Run: headless pygame with SDL's dummy video driver; simulated clock (each Clock.tick advances the game by its frame time, no real sleeping); random seed 0; keys injected as events and as key.get_pressed() state; no mouse input.
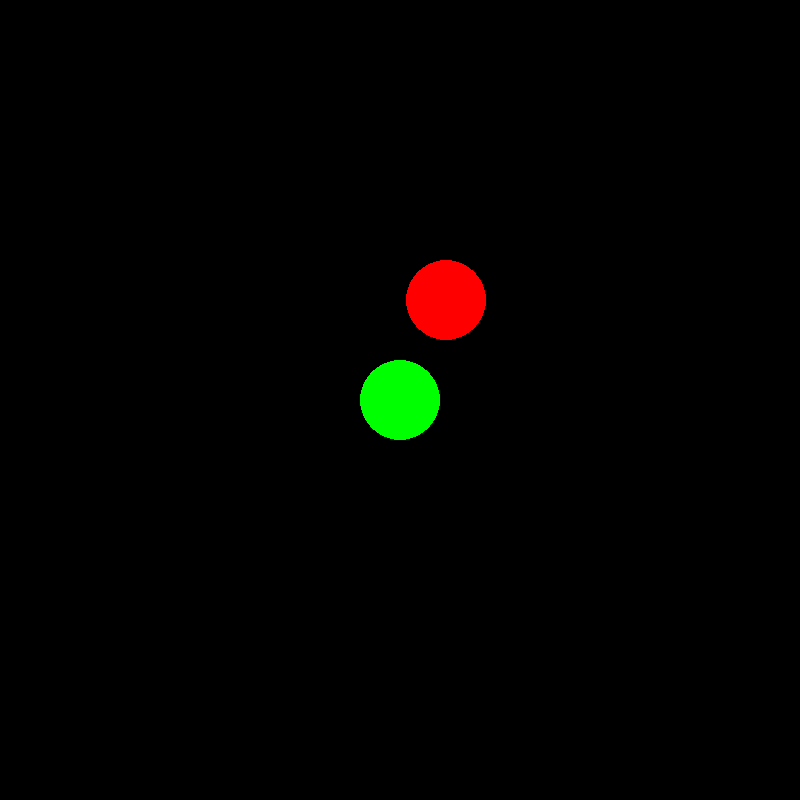
Frame 1 of 4 · flips 1–60 · no input
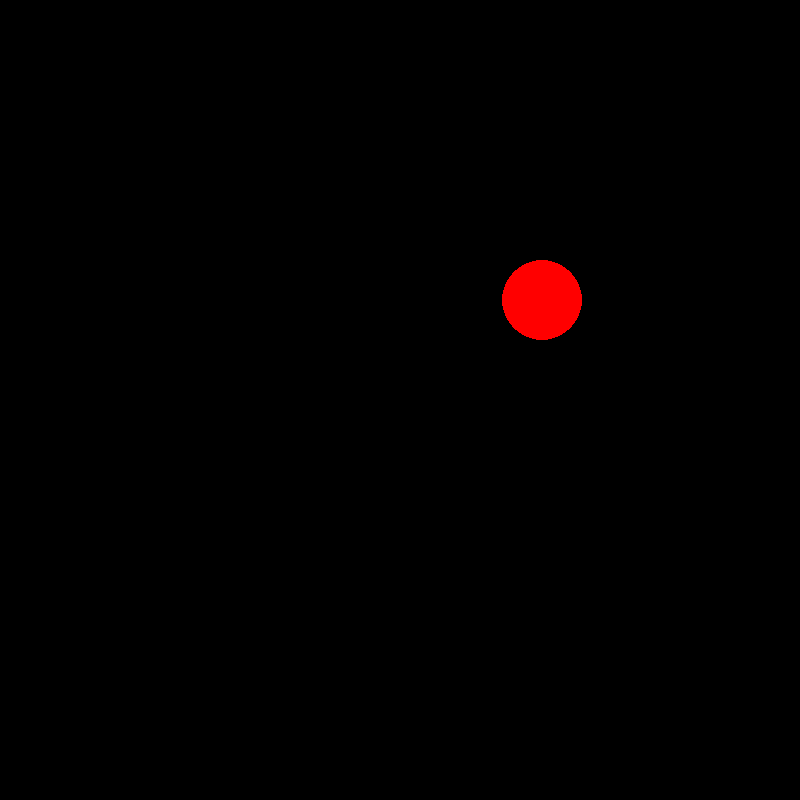
Frame 2 of 4 · flips 61–180 · tapped SPACE, RETURN · held RIGHT (→), D
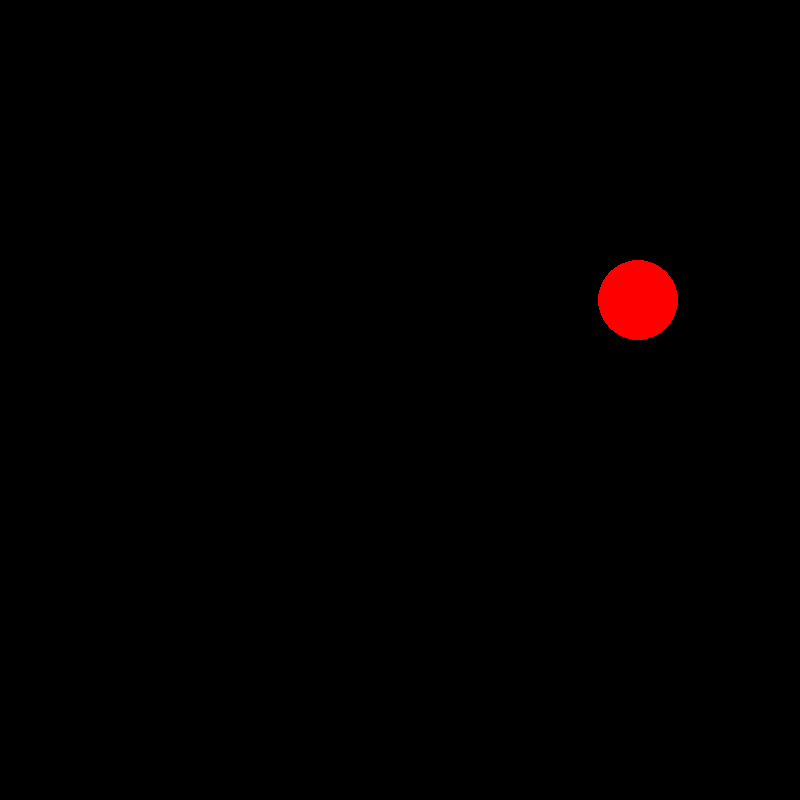
Frame 3 of 4 · flips 181–300 · held DOWN (↓), S
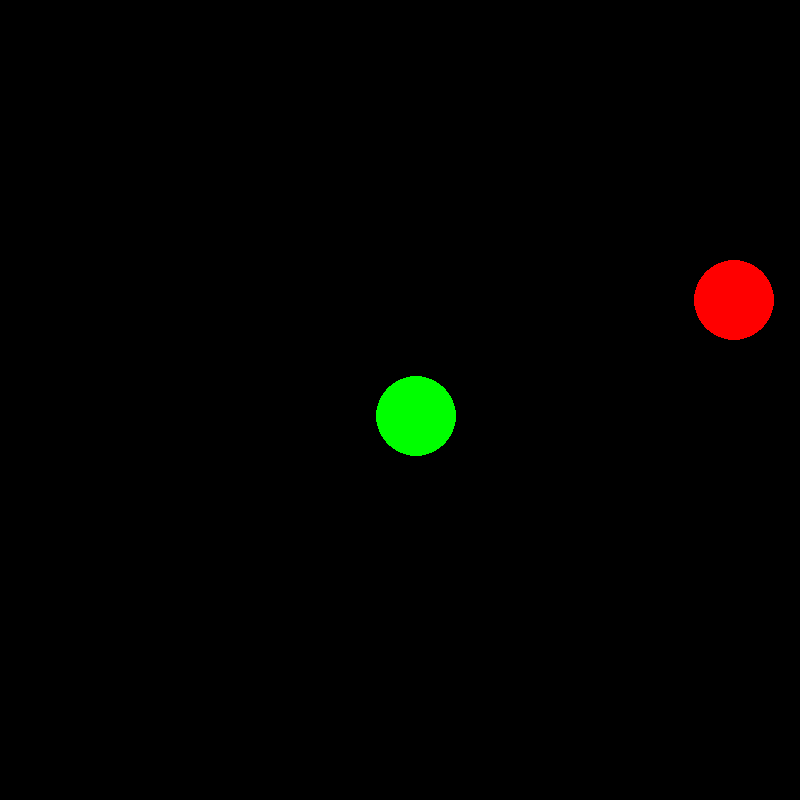
Frame 4 of 4 · flips 301–420 · held LEFT (←), A, UP (↑), W

The pygame program that drew these frames:

import pygame
import math

pygame.init()
screen = pygame.display.set_mode((800,800))
clock = pygame.time.Clock()
running = True
dt = 0
movement_speed = 1000

player_pos = pygame.Vector2(screen.get_width() / 2, screen.get_height() / 2)
other_pos = pygame.Vector2(player_pos.x, player_pos.y - 100)
swtch = 1
while running:

    for event in pygame.event.get():
        if event.type == pygame.QUIT:
            running = False
    screen.fill("black")
    pygame.draw.circle(screen, "green", player_pos, 40)
    pygame.draw.circle(screen, "red", other_pos, 40)
    keys = pygame.key.get_pressed()

    if keys[pygame.K_w]:
       player_pos.y -= movement_speed * dt    
    if keys[pygame.K_s]:
        player_pos.y += movement_speed * dt
    if keys[pygame.K_a]:
        player_pos.x -= movement_speed * dt
    if keys[pygame.K_d]:
        player_pos.x += movement_speed * dt
    if keys[pygame.K_SPACE]:
        movement_speed = 500
    else:
        movement_speed = 1000
    # print(player_pos)
    # swtch = 1
        
    if other_pos.x <= 43 or other_pos.x >= 750:
        print("run")
        swtch *= -1
    other_pos.x += (swtch*50)*dt
    print(swtch)

    dst = math.sqrt((player_pos.x - other_pos.x)**2 + (player_pos.y - other_pos.y)**2)
    
    if dst < 70:
        print("Game Over")
        running = False
            
    pygame.display.flip()

    dt = clock.tick(60) / 1000

pygame.quit()
